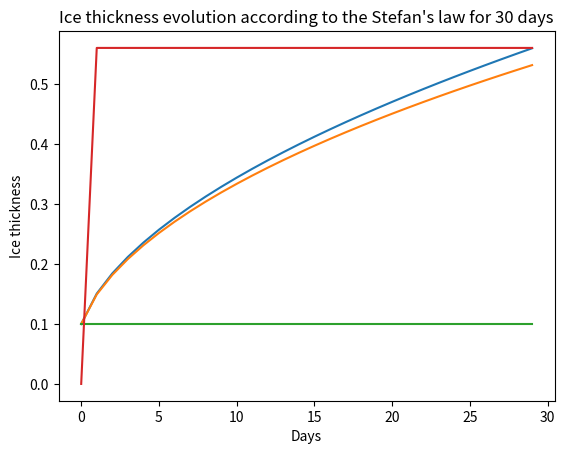

Reproduce this figure in Python.
"""

@author: Alexandre Nuyt

2 : Ice growth with constant temperature and ocean heat flux

This script models the evolution of sea ice thickness over time under 
constant atmospheric temperature conditions, taking into account 
the effect of different ocean heat fluxes. The ice growth is determined 
using the energy balance at the ice-ocean interface, and results are 
compared with the analytical solution given by Stefan's law.

"""

import numpy as np
import matplotlib.pyplot as plt

# Physical constants 
L_fus = 3.35e5  # Latent heat of fusion for water (J/kg)
rho_i = 917  # Density of ice (kg/m^3)
k_i = 2.2  # Thermal conductivity of ice (W/m*K)
k_s = 0.31  # Thermal conductivity of snow (W/m*K)
spd = 86400  # Seconds in one day
Kelvin = 273.15 
T_bo = -1.8 + Kelvin # Bottom temperature (Celsius)
T_su = -10 + Kelvin # Air temperature
days = 30

#Ocean Heat Flux
Qo_values = [0, 5, 180.4]

# Initial conditions
hi = np.zeros(days)  # Ice thickness array
hi[0] = 0.1  # Initial ice thickness
hs = 0 # Initial snow thickness (reamains constant)

# We define the conductive flux thanks to the Fourier's law : \vec(q) = k*\grad(T)
def Cond_flux(hi, hs):
    if hs == 0 :
        Qc = k_i*((T_bo - T_su)/hi)
    else : 
        Qc = ((k_i*k_s)/(k_i*hs + k_s*hi))*(T_bo - T_su)
    return Qc

# We calculate the energy balance at the bottom
def Energy_balance(hi, hs, Qo): 
    # Multiplication d'un flux de chaleur par un lapse de temps : énergie
    E_minus = Cond_flux(hi, hs)*(spd)
    E_plus_ocean = Qo*spd
    if Qo == 0:
        Etot = E_minus
    else :
        Etot = E_minus - E_plus_ocean 
    return Etot

# Evolution of the ice thickness
for Qo in Qo_values :
    for i in range(1, days):
        # Energy balance for one day
        Etot = Energy_balance(hi[i-1], hs, Qo)
        # new ice formed by Qtot
        New_ice = Etot/L_fus
        # gain of ice thickness
        dh = New_ice/rho_i
        # Evolution of ice thickness
        hi[i] = hi[i-1] + dh
    # Print the final thickness
    print("----------------------------------------------------------------------")
    print(f"The final thickness for a Ocean heat flux of {Qo} W/m^2 is {hi[-1]} m")
    print("----------------------------------------------------------------------")
    # We plot the evolution of hi
    plt.plot(range(0, days), hi)
    plt.xlabel('Days')
    plt.ylabel('Ice thickness')
    plt.title(f"Ice thickness evolution for {days} days")
    plt.show()

# Evolution of the ice thickness according to the Stefan'law (Analytical solution)
hi_a = np.zeros(days)
for i in range(1, days):
    hi_s = np.sqrt(0.1**2 + (2*k_i*(T_bo - T_su)*days*spd)/(rho_i*L_fus))
    hi_a[i] = hi_s

print("-------------------------------------------------------------------------")
print(f"The final thickness for a Ocean heat flux of 0 W/m^2 is {hi_a[-1]} m")
print("-------------------------------------------------------------------------")
# We plot the evolution of hi
plt.plot(range(0, days), hi_a)
plt.xlabel('Days')
plt.ylabel('Ice thickness')
plt.title(f"Ice thickness evolution according to the Stefan's law for {days} days")
plt.show()



    
    
        
